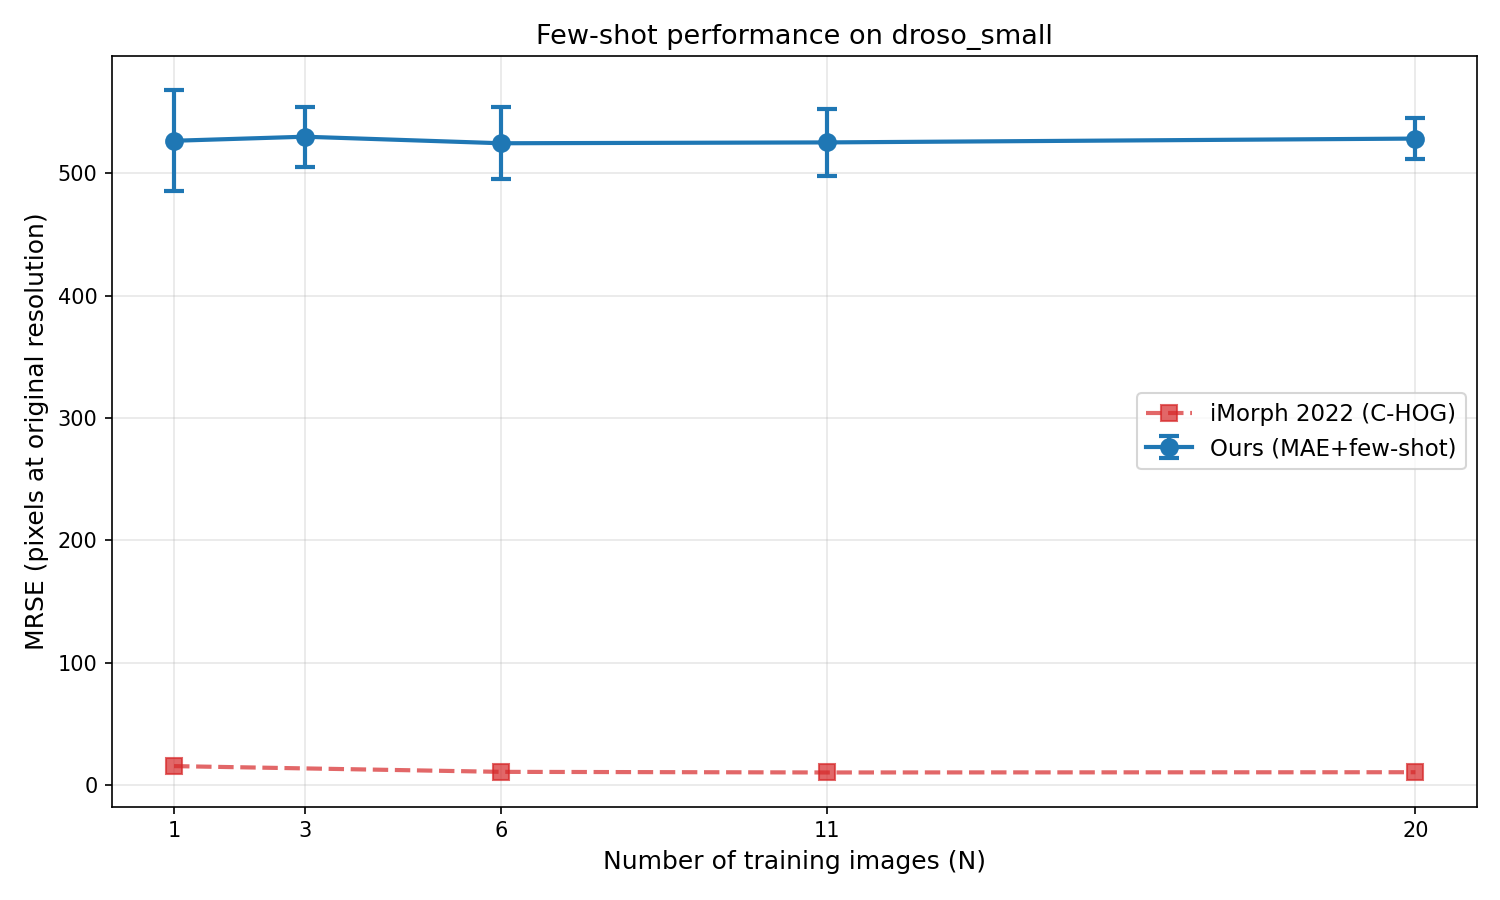

Values plotted in this chart, from the file beside it:
n_shot, seed_idx, mrse_finetune_scale, mrse_original_scale, mrse_lm1, mrse_lm2, mrse_lm3, mrse_lm4, mrse_lm5, mrse_lm6, mrse_lm7, mrse_lm8, mrse_lm9, mrse_lm10, mrse_lm11, mrse_lm12, mrse_lm13, mrse_lm14, mrse_lm15
1, 0, 211.6, 578.5, 336.9, 150.3, 135.5, 69.15, 108.8, 160, 337.2, 370.3, 268.7, 135.7, 352.3, 295.4, 84.52, 141, 227.8
1, 1, 174.5, 477.1, 143.8, 114.9, 83.89, 89.33, 90.27, 86.92, 254.2, 374.5, 179.6, 154.1, 260.7, 200.2, 245.7, 175.7, 163.5
1, 2, 191.8, 524.5, 163.5, 157.2, 101.8, 168.8, 124.4, 215.3, 214.8, 388.5, 179.7, 171, 218.8, 229.5, 229, 160.5, 154.3
3, 0, 205.7, 562.4, 335, 139.5, 137.2, 65.49, 116.5, 154.8, 314.4, 361.8, 261.2, 152.9, 320.7, 289.2, 85.07, 134.8, 216.3
3, 1, 184, 503.1, 152.4, 119.6, 89.47, 89.67, 96.91, 97.93, 275.6, 354.1, 187.6, 191.5, 248.1, 225, 237.1, 190.2, 204.7
3, 2, 191.9, 524.6, 170.7, 144.9, 99.57, 191.6, 116.6, 207.5, 220.5, 399.1, 174.6, 164.3, 219.6, 224.5, 228.2, 155.4, 160.8
6, 0, 206.3, 564.2, 326.4, 132.1, 138.8, 66.73, 115.1, 167.6, 319.6, 367.1, 255.1, 144.5, 320.6, 288.8, 87.38, 149.5, 215.8
6, 1, 180.7, 494.2, 147.9, 117.4, 86.44, 83.41, 91.2, 97.1, 261.1, 367.3, 188.7, 180.8, 258.8, 218.5, 232.7, 185.5, 194.1
6, 2, 188.6, 515.6, 167.8, 131.8, 103.2, 188.6, 118.5, 179, 222.8, 393.4, 176.1, 163.4, 214.4, 233.8, 231.5, 150.9, 153.2
11, 0, 205.2, 561.1, 321.2, 132, 136.4, 66.95, 117.1, 162.5, 317.6, 364.5, 256.6, 151.5, 312.3, 286.2, 89.63, 145.2, 218.5
11, 1, 181.2, 495.6, 151.9, 118.5, 87.5, 84.38, 92.59, 97.61, 258.4, 368.2, 191.7, 183.9, 259.6, 216, 231.7, 180.8, 195.8
11, 2, 190, 519.4, 167.7, 139.9, 104, 185.7, 123.2, 182.1, 228.3, 398.1, 175.8, 159.5, 212, 235.4, 221.7, 160.6, 155.3
20, 0, 201.8, 551.8, 298.3, 129.1, 140.8, 64.73, 115.4, 155.4, 314.4, 362.1, 248.5, 158, 310.8, 287.7, 82.75, 146, 212.9
20, 1, 188.6, 515.8, 145.9, 120.5, 117.5, 79.81, 93.32, 105.4, 265.4, 371.1, 187.5, 199.3, 254.6, 214.7, 238.3, 203, 233.5
20, 2, 189.4, 517.9, 162.6, 141.7, 103.4, 185.4, 118.2, 178.9, 232.7, 395.5, 175.1, 164.6, 210.1, 239, 222.2, 156.2, 155.5
